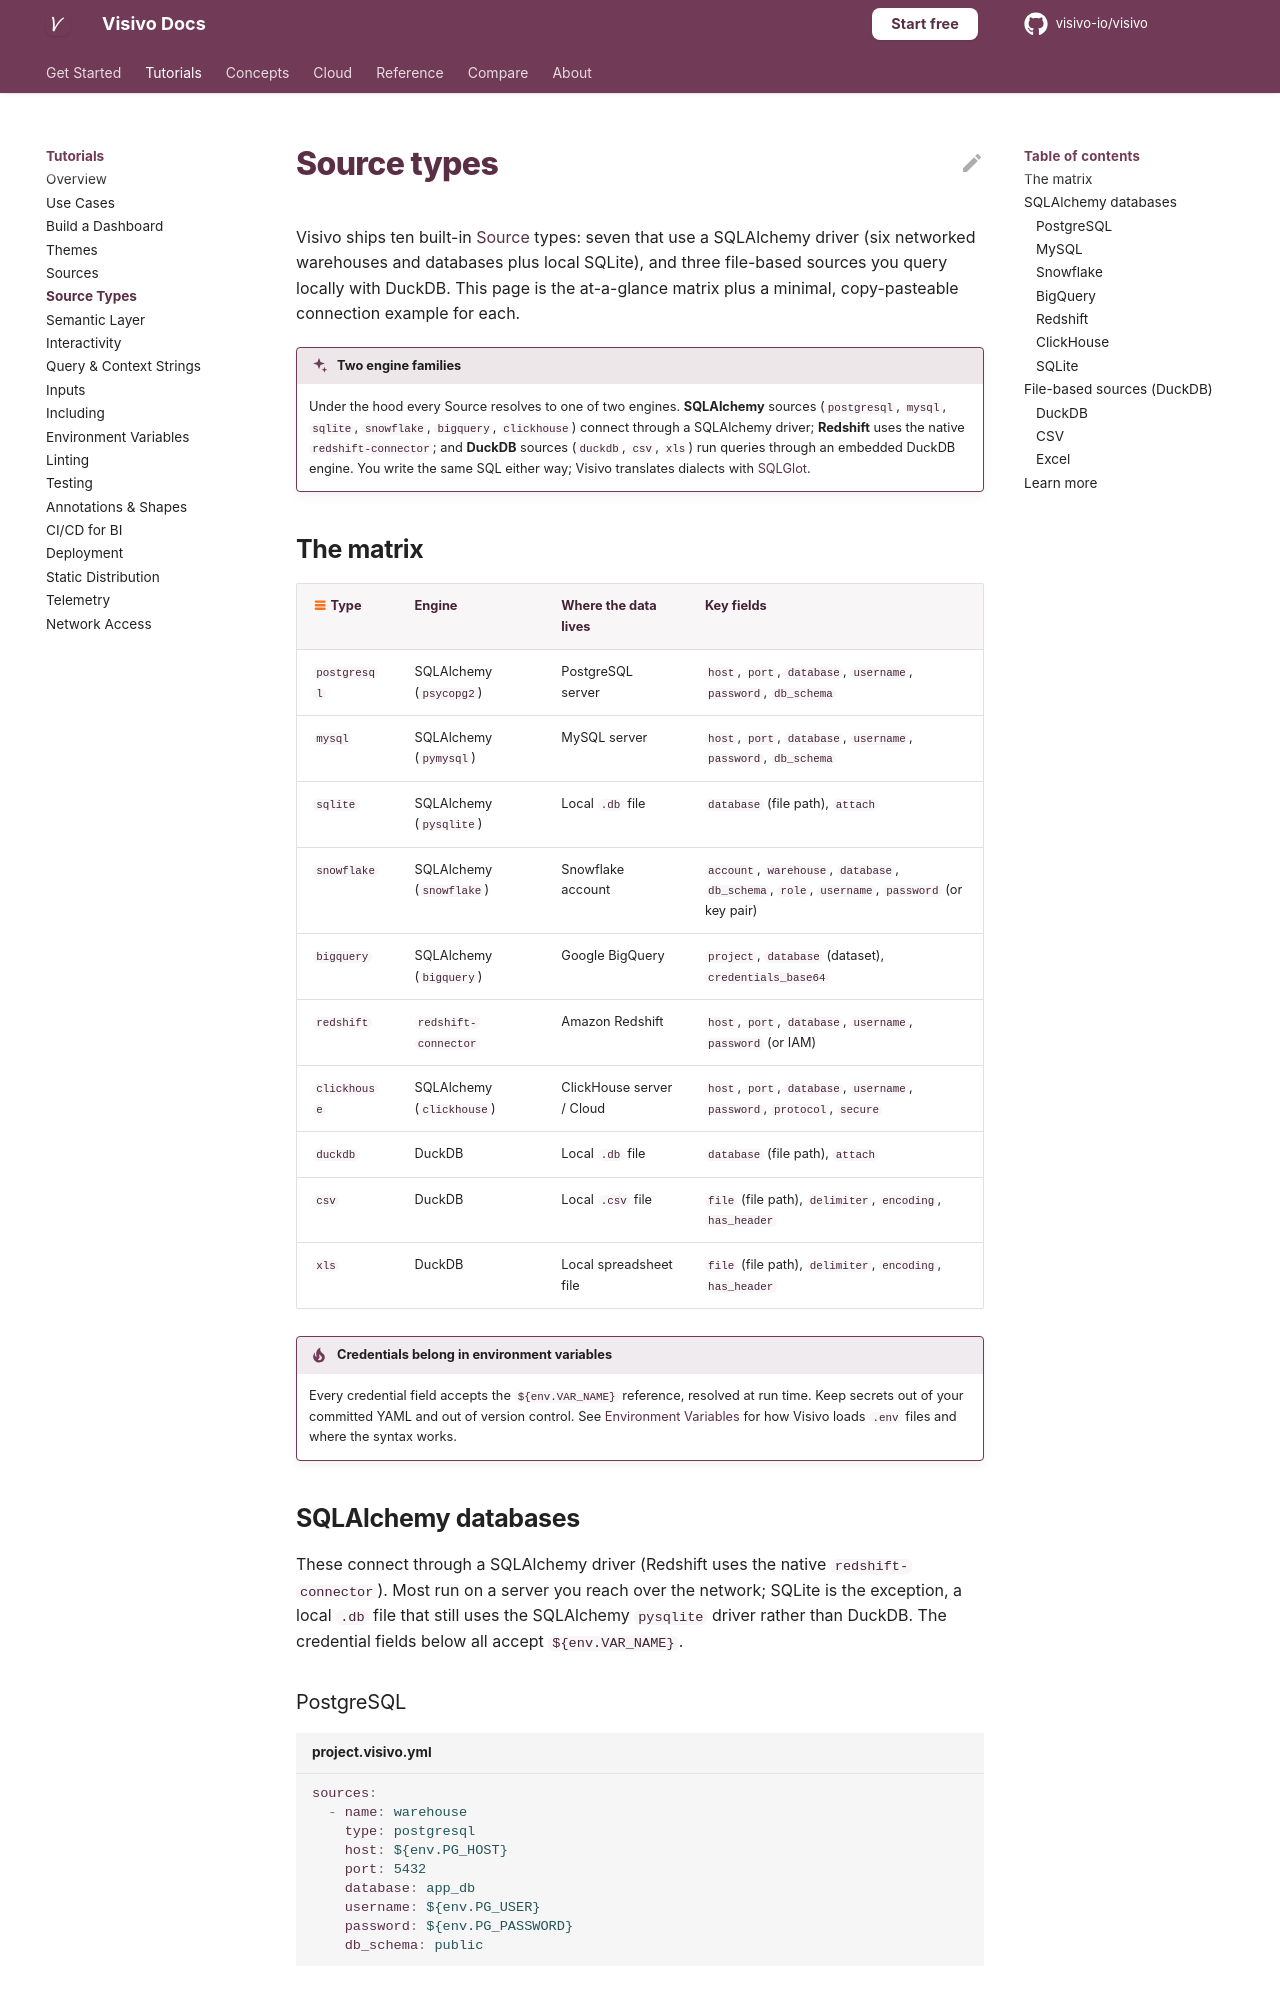

repository: visivo-io/visivo · page: topics/source-types/index.html · generator: mkdocs

# Source types

Visivo ships ten built-in [Source](../concepts/source.md) types: seven that use a SQLAlchemy driver (six networked warehouses and databases plus local SQLite), and three file-based sources you query locally with DuckDB. This page is the at-a-glance matrix plus a minimal, copy-pasteable connection example for each.

!!! visivo "Two engine families"
    Under the hood every Source resolves to one of two engines. **SQLAlchemy** sources
    (`postgresql`, `mysql`, `sqlite`, `snowflake`, `bigquery`, `clickhouse`) connect through a
    SQLAlchemy driver; **Redshift** uses the native `redshift-connector`; and **DuckDB**
    sources (`duckdb`, `csv`, `xls`) run queries through an embedded DuckDB engine. You write
    the same SQL either way; Visivo translates dialects with [SQLGlot](https://sqlglot.com).

## The matrix

| :visivo-source:{ .vz-source } Type | Engine | Where the data lives | Key fields |
|------|--------|----------------------|------------|
| `postgresql` | SQLAlchemy (`psycopg2`) | PostgreSQL server | `host`, `port`, `database`, `username`, `password`, `db_schema` |
| `mysql` | SQLAlchemy (`pymysql`) | MySQL server | `host`, `port`, `database`, `username`, `password`, `db_schema` |
| `sqlite` | SQLAlchemy (`pysqlite`) | Local `.db` file | `database` (file path), `attach` |
| `snowflake` | SQLAlchemy (`snowflake`) | Snowflake account | `account`, `warehouse`, `database`, `db_schema`, `role`, `username`, `password` (or key pair) |
| `bigquery` | SQLAlchemy (`bigquery`) | Google BigQuery | `project`, `database` (dataset), `credentials_base64` |
| `redshift` | `redshift-connector` | Amazon Redshift | `host`, `port`, `database`, `username`, `password` (or IAM) |
| `clickhouse` | SQLAlchemy (`clickhouse`) | ClickHouse server / Cloud | `host`, `port`, `database`, `username`, `password`, `protocol`, `secure` |
| `duckdb` | DuckDB | Local `.db` file | `database` (file path), `attach` |
| `csv` | DuckDB | Local `.csv` file | `file` (file path), `delimiter`, `encoding`, `has_header` |
| `xls` | DuckDB | Local spreadsheet file | `file` (file path), `delimiter`, `encoding`, `has_header` |

!!! tip "Credentials belong in environment variables"
    Every credential field accepts the `${env.VAR_NAME}` reference, resolved at run time.
    Keep secrets out of your committed YAML and out of version control. See
    [Environment Variables](environment-variables.md) for how Visivo loads `.env` files and
    where the syntax works.

## SQLAlchemy databases

These connect through a SQLAlchemy driver (Redshift uses the native `redshift-connector`).
Most run on a server you reach over the network; SQLite is the exception, a local `.db` file
that still uses the SQLAlchemy `pysqlite` driver rather than DuckDB. The credential fields
below all accept `${env.VAR_NAME}`.
